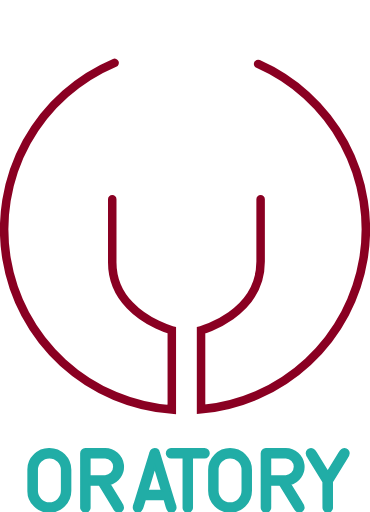
t = 0.00 s
t = 0.25 s: frame unchanged from t = 0.00 s, image omitted
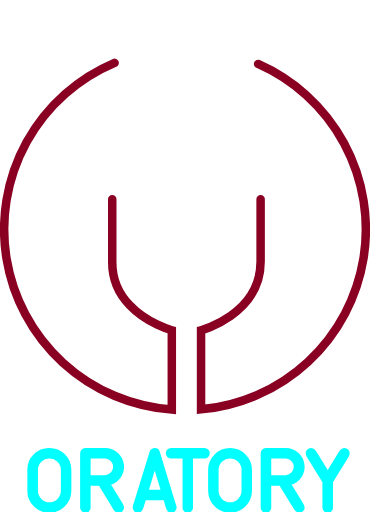
t = 0.75 s
t = 1.00 s: frame unchanged from t = 0.00 s, image omitted
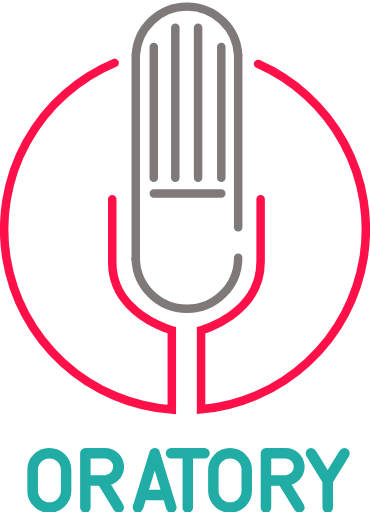
t = 1.27 s
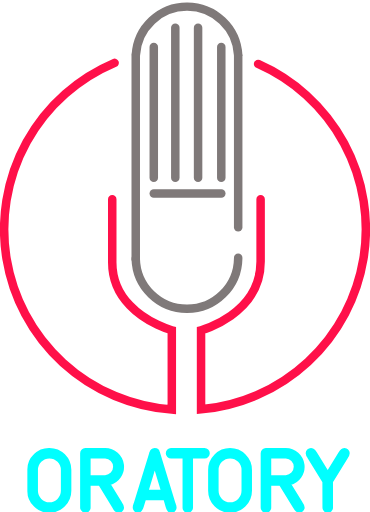
t = 1.76 s

The animated SVG that drew these frames (rendered in a browser with its animation timeline set to each time). Animation: 3 CSS @keyframes rules; one cycle of 2.00 s, repeats indefinitely.

<svg xmlns="http://www.w3.org/2000/svg" viewBox="0 0 174.31 240.93">
    <defs>
        <style>
            .cls-1,.cls-2,.cls-3,.cls-4{fill:none;}.cls-2,.cls-3{stroke:#fff;}.cls-2,.cls-3,.cls-4{stroke-miterlimit:10;stroke-width:4px;}.cls-3,.cls-4{stroke-linecap:round;}.cls-4{stroke:#ff1049;}.cls-5{fill:#06f9f9;}

            @-webkit-keyframes y {
                0% { stroke: #8a0022; }
                50% { stroke: #8a0022; }
                51% { stroke: #ff1049; }
                100% { stroke: #ff1049; }
            }

            .cls-4 {
                -webkit-animation: y 2s infinite;
            }

            @-webkit-keyframes whiteOne {
                0% { stroke: #fff; }
                50% { stroke: #fff; }
                51% { stroke: #7f7979; }
                100% { stroke: #7f7979; }
            }

            .cls-3, .cls-2 {
                -webkit-animation: whiteOne 2s infinite;
            }

            @-webkit-keyframes textOne {
                0% { stroke: #21ada6; fill: #21ada6}
                50% { stroke: #21ada6; fill: #21ada6}
                51% { stroke: aqua; fill: aqua}
                100% { stroke: aqua; fill: aqua}
            }

            .cls-5 {
                -webkit-animation: textOne 1s infinite;
            }
        </style>
    </defs>
    <title>
        Asset 13
    </title>
    <g id="Layer_2" data-name="Layer 2">
        <g id="Layer_2-2" data-name="Layer 2">
            <path d="M112.23,26.51v-.37c0,.12,0,.24,0,.37Z" class="cls-1"/>
            <path d="M112.21,26.27c0-.12,0-.24,0-.36A24.14,24.14,0,0,0,64,25.74" class="cls-2"/>
            <line x1="72.45" x2="104.25" y1="91.04" y2="91.04" class="cls-3"/>
            <path d="M121.6,30A85.15,85.15,0,0,1,94.72,192.71V155.44s28.06-7.42,28.06-32.34V93.72" class="cls-4"/>
            <path d="M52.88,93.72V123.1a29.11,29.11,0,0,0,8.26,20.56c8.29,8.73,19.8,11.78,19.8,11.78v37.38A85.14,85.14,0,0,1,54,29.46" class="cls-4"/>
            <path d="M112.21,26.27h0v80.6" class="cls-3"/>
            <line x1="63.95" x2="63.95" y1="25.91" y2="121.94" class="cls-3"/>
            <line x1="72.45" x2="72.45" y1="21.97" y2="83.56" class="cls-3"/>
            <line x1="82.59" x2="82.59" y1="12.91" y2="83.56" class="cls-3"/>
            <line x1="93.32" x2="93.32" y1="12.91" y2="83.56" class="cls-3"/>
            <line x1="104.25" x2="104.25" y1="21.97" y2="83.56" class="cls-3"/>
            <path d="M112.21,121.24c0,.12,0,.24,0,.36a24.14,24.14,0,0,1-48.27.17" class="cls-3"/>
            <path d="M33.11,231.1a9.83,9.83,0,0,1-9.83,9.83,9.46,9.46,0,0,1-7-2.88,9.45,9.45,0,0,1-2.89-7v-9.84a9.45,9.45,0,0,1,2.89-6.95,9.46,9.46,0,0,1,7-2.88,9.83,9.83,0,0,1,9.83,9.83Zm-15.73,0a5.91,5.91,0,0,0,5.9,5.9,5.91,5.91,0,0,0,5.9-5.9v-9.84a5.91,5.91,0,0,0-5.9-5.9,5.91,5.91,0,0,0-5.9,5.9Z" class="cls-5"/>
            <path d="M46.91,228.15H42.19V239a1.87,1.87,0,0,1-.58,1.38A2,2,0,0,1,38.25,239V213.4a1.93,1.93,0,0,1,.58-1.39,1.89,1.89,0,0,1,1.39-.58h9.34a8.37,8.37,0,0,1,2,16.5L57.14,237a3.75,3.75,0,0,1,.78,2,2,2,0,0,1-2,2,1.89,1.89,0,0,1-1.39-.58,5,5,0,0,1-1-1.38Zm2.65-12.79H42.19v8.85h7.37a4.43,4.43,0,0,0,0-8.85Z" class="cls-5"/>
            <path d="M68.28,235l-1.08,3.54a5.63,5.63,0,0,1-.88,1.78,1.58,1.58,0,0,1-1.29.58,2,2,0,0,1-2-2,4.12,4.12,0,0,1,.39-1.58L70.93,213h0a1.83,1.83,0,0,1,.55-1,1.86,1.86,0,0,1,1.38-.59A2,2,0,0,1,74.83,213h0l7.47,24.39a4.12,4.12,0,0,1,.39,1.58,2,2,0,0,1-2,2,1.58,1.58,0,0,1-1.29-.58,5.63,5.63,0,0,1-.88-1.78L77.52,235Zm8-3.93L72.9,219.85,69.48,231.1Z" class="cls-5"/>
            <path d="M90.43,215.36V239a2,2,0,0,1-2,2,1.89,1.89,0,0,1-1.39-.58A1.87,1.87,0,0,1,86.5,239V215.36H80.6a2,2,0,0,1-2-2,1.93,1.93,0,0,1,.58-1.39,1.89,1.89,0,0,1,1.39-.58H96.33a2,2,0,0,1,2,2,1.87,1.87,0,0,1-.58,1.38,1.89,1.89,0,0,1-1.39.58Z" class="cls-5"/>
            <path d="M118.21,231.1a9.83,9.83,0,0,1-19.66,0v-9.84a9.83,9.83,0,0,1,19.66,0Zm-15.73,0a5.9,5.9,0,0,0,11.8,0v-9.84a5.9,5.9,0,0,0-11.8,0Z" class="cls-5"/>
            <path d="M132,228.15h-4.72V239a1.87,1.87,0,0,1-.58,1.38,1.89,1.89,0,0,1-1.39.58,2,2,0,0,1-2-2V213.4a1.89,1.89,0,0,1,.58-1.39,1.87,1.87,0,0,1,1.38-.58h9.35a8.37,8.37,0,0,1,2,16.5l5.61,9.07a3.78,3.78,0,0,1,.79,2,2,2,0,0,1-3.36,1.38,5.17,5.17,0,0,1-1-1.38Zm2.66-12.79h-7.38v8.85h7.38a4.43,4.43,0,0,0,0-8.85Z" class="cls-5"/>
            <path d="M152.38,226.85l-.42-.67-6.66-10.82a3.7,3.7,0,0,1-.79-2,2,2,0,0,1,2-2,1.87,1.87,0,0,1,1.38.58,5.26,5.26,0,0,1,1,1.39l5.5,8.93,5.51-8.93a5,5,0,0,1,1-1.39,1.85,1.85,0,0,1,1.38-.58,1.89,1.89,0,0,1,1.39.58,1.93,1.93,0,0,1,.58,1.39,3.7,3.7,0,0,1-.79,2l-6.67,10.82-.41.67V239a1.87,1.87,0,0,1-.58,1.38,1.89,1.89,0,0,1-1.39.58,2,2,0,0,1-2-2Z" class="cls-5"/>
        </g>
    </g>
</svg>
